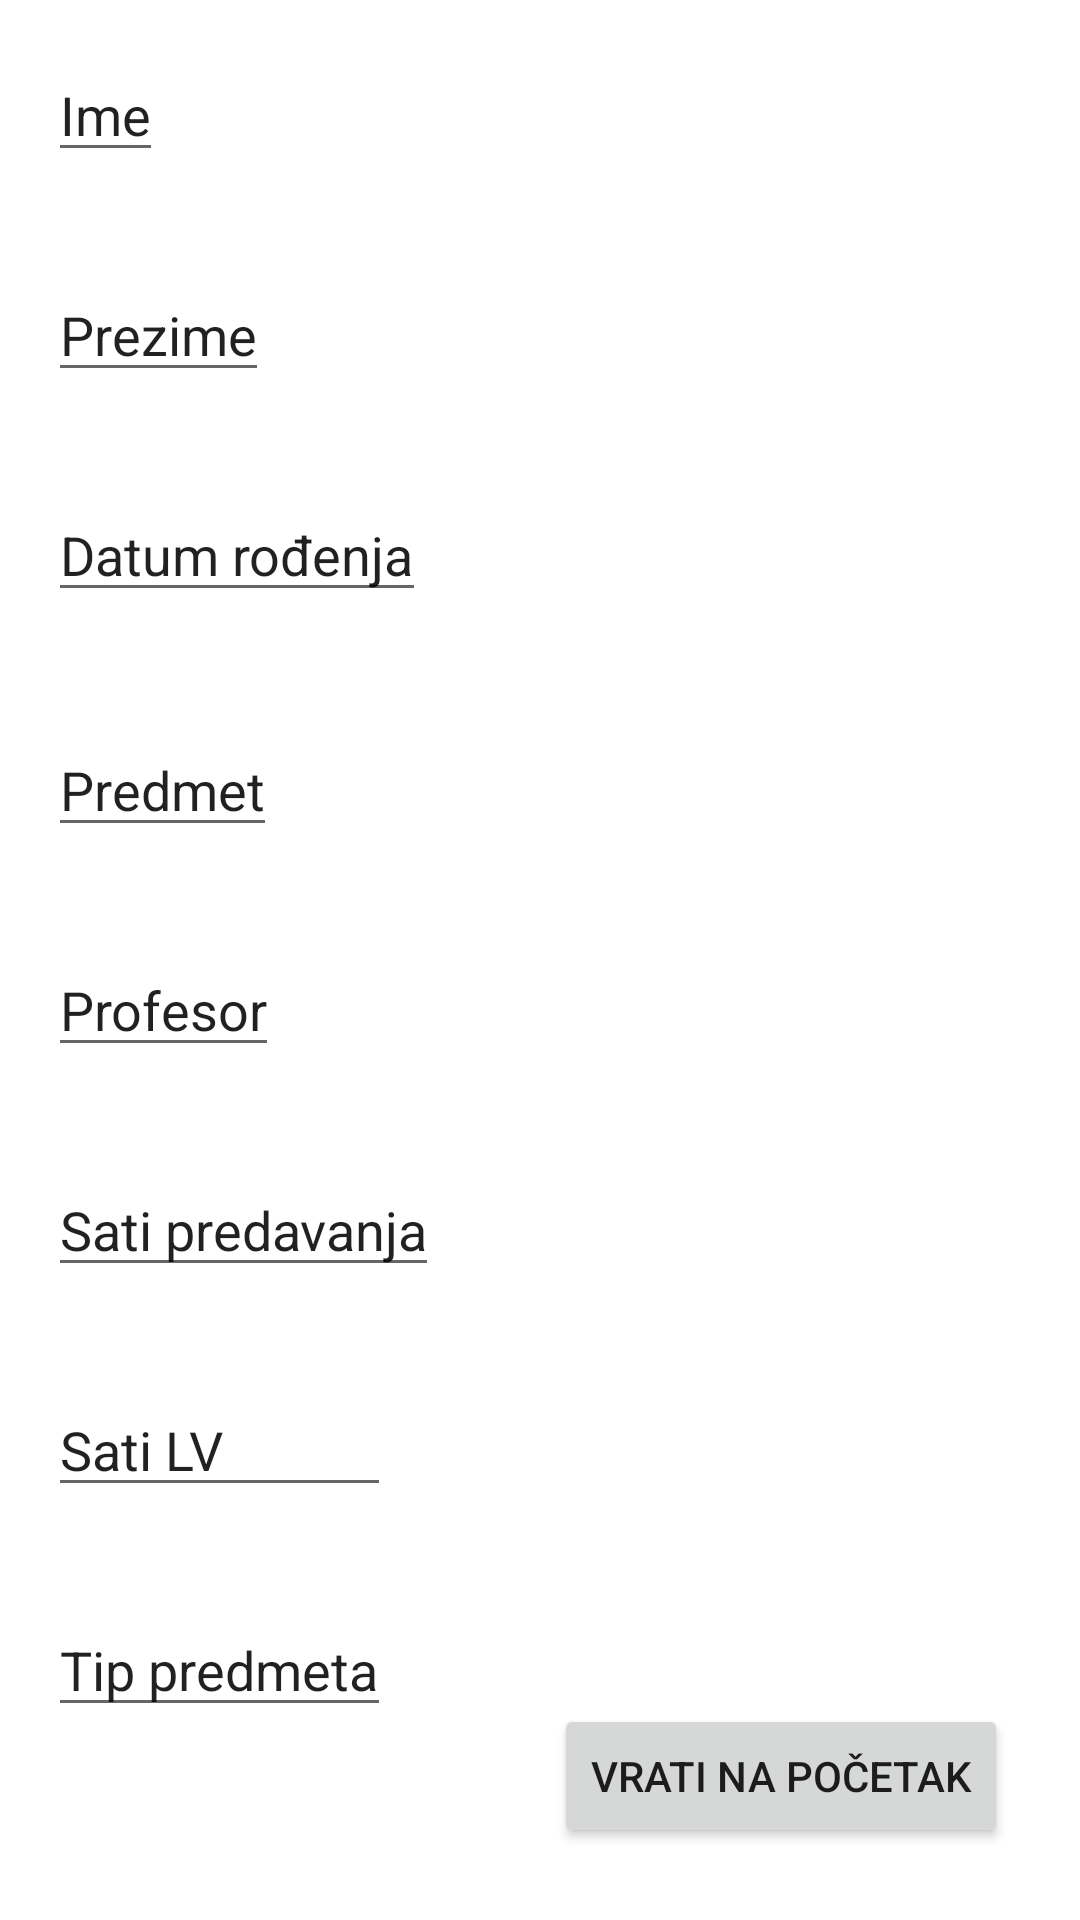

Here is an Android app screen rendered from its layout file. Give the layout XML and the strings, colors and styles it references.
<!-- AndroidManifest.xml: application theme Theme.PMAPresecan -->
<!-- res/layout/activity_summary.xml -->
<?xml version="1.0" encoding="utf-8"?>
<androidx.constraintlayout.widget.ConstraintLayout xmlns:android="http://schemas.android.com/apk/res/android"
    xmlns:app="http://schemas.android.com/apk/res-auto"
    xmlns:tools="http://schemas.android.com/tools"
    android:layout_width="match_parent"
    android:layout_height="match_parent"
    tools:context=".SummaryActivity">

    <TextView
        android:id="@+id/txtIme"
        android:layout_width="0dp"
        android:layout_height="wrap_content"
        android:layout_marginTop="16dp"
        android:layout_marginEnd="16dp"
        android:padding="12dp"
        app:layout_constraintEnd_toEndOf="parent"
        app:layout_constraintHorizontal_bias="0.5"
        app:layout_constraintStart_toEndOf="@+id/editTextTextPersonName5"
        app:layout_constraintTop_toTopOf="parent" />

    <TextView
        android:id="@+id/txtPredmet"
        android:layout_width="0dp"
        android:layout_height="wrap_content"
        android:layout_marginTop="32dp"
        android:layout_marginEnd="16dp"
        android:padding="12dp"
        app:layout_constraintEnd_toEndOf="parent"
        app:layout_constraintHorizontal_bias="0.5"
        app:layout_constraintStart_toEndOf="@+id/editTextTextPersonName9"
        app:layout_constraintTop_toBottomOf="@+id/txtDatum"/>

    <Button
        android:id="@+id/btnPocetak"
        android:layout_width="wrap_content"
        android:layout_height="wrap_content"
        android:layout_marginEnd="24dp"
        android:layout_marginBottom="24dp"
        android:text="@string/button_vrati"
        app:layout_constraintBottom_toBottomOf="parent"
        app:layout_constraintEnd_toEndOf="parent" />

    <EditText
        android:id="@+id/editTextTextPersonName5"
        android:layout_width="wrap_content"
        android:layout_height="wrap_content"
        android:layout_marginStart="16dp"
        android:layout_marginTop="16dp"
        android:layout_marginEnd="16dp"
        android:inputType="textPersonName"
        android:text="@string/label_ime"
        app:layout_constraintEnd_toStartOf="@+id/txtIme"
        app:layout_constraintHorizontal_bias="0.5"
        app:layout_constraintStart_toStartOf="parent"
        app:layout_constraintTop_toTopOf="parent" />

    <EditText
        android:id="@+id/editTextTextPersonName7"
        android:layout_width="wrap_content"
        android:layout_height="wrap_content"
        android:layout_marginStart="16dp"
        android:layout_marginTop="32dp"
        android:layout_marginEnd="16dp"
        android:inputType="textPersonName"
        android:text="@string/label_prezime"
        app:layout_constraintEnd_toStartOf="@+id/txtPrezime"
        app:layout_constraintStart_toStartOf="parent"
        app:layout_constraintTop_toBottomOf="@+id/editTextTextPersonName5" />

    <TextView
        android:id="@+id/txtPrezime"
        android:layout_width="0dp"
        android:layout_height="wrap_content"
        android:layout_marginTop="32dp"
        android:layout_marginEnd="16dp"
        android:padding="12dp"
        app:layout_constraintEnd_toEndOf="parent"
        app:layout_constraintHorizontal_bias="0.5"
        app:layout_constraintStart_toEndOf="@+id/editTextTextPersonName7"
        app:layout_constraintTop_toBottomOf="@+id/txtIme" />

    <EditText
        android:id="@+id/editTextTextPersonName8"
        android:layout_width="wrap_content"
        android:layout_height="wrap_content"
        android:layout_marginStart="16dp"
        android:layout_marginTop="32dp"
        android:layout_marginEnd="16dp"
        android:inputType="textPersonName"
        android:text="@string/label_datumrod"
        app:layout_constraintEnd_toStartOf="@+id/txtDatum"
        app:layout_constraintStart_toStartOf="parent"
        app:layout_constraintTop_toBottomOf="@+id/editTextTextPersonName7" />

    <TextView
        android:id="@+id/txtDatum"
        android:layout_width="0dp"
        android:layout_height="wrap_content"
        android:layout_marginTop="32dp"
        android:layout_marginEnd="16dp"
        android:padding="12dp"
        app:layout_constraintEnd_toEndOf="parent"
        app:layout_constraintHorizontal_bias="0.5"
        app:layout_constraintStart_toEndOf="@+id/editTextTextPersonName8"
        app:layout_constraintTop_toBottomOf="@+id/txtPrezime" />

    <EditText
        android:id="@+id/editTextTextPersonName9"
        android:layout_width="wrap_content"
        android:layout_height="wrap_content"
        android:layout_marginStart="16dp"
        android:layout_marginTop="32dp"
        android:layout_marginEnd="16dp"
        android:inputType="textPersonName"
        android:text="@string/label_predmet"
        app:layout_constraintEnd_toStartOf="@+id/txtPredmet"
        app:layout_constraintStart_toStartOf="parent"
        app:layout_constraintTop_toBottomOf="@+id/txtDatum" />

    <EditText
        android:id="@+id/editTextTextPersonName10"
        android:layout_width="wrap_content"
        android:layout_height="wrap_content"
        android:layout_marginStart="16dp"
        android:layout_marginTop="32dp"
        android:layout_marginEnd="16dp"
        android:inputType="textPersonName"
        android:text="@string/label_profesor"
        app:layout_constraintEnd_toStartOf="@+id/txtProfesor"
        app:layout_constraintStart_toStartOf="parent"
        app:layout_constraintTop_toBottomOf="@+id/editTextTextPersonName9" />

    <TextView
        android:id="@+id/txtProfesor"
        android:layout_width="0dp"
        android:layout_height="wrap_content"
        android:layout_marginTop="32dp"
        android:layout_marginEnd="16dp"
        android:padding="12dp"
        app:layout_constraintEnd_toEndOf="parent"
        app:layout_constraintHorizontal_bias="0.5"
        app:layout_constraintStart_toEndOf="@+id/editTextTextPersonName10"
        app:layout_constraintTop_toBottomOf="@+id/txtPredmet" />

    <EditText
        android:id="@+id/editTextTextPersonName11"
        android:layout_width="wrap_content"
        android:layout_height="wrap_content"
        android:layout_marginStart="16dp"
        android:layout_marginTop="32dp"
        android:layout_marginEnd="16dp"
        android:inputType="textPersonName"
        android:text="@string/label_predavanja"
        app:layout_constraintEnd_toStartOf="@+id/txtPred"
        app:layout_constraintStart_toStartOf="parent"
        app:layout_constraintTop_toBottomOf="@+id/editTextTextPersonName10" />

    <TextView
        android:id="@+id/txtPred"
        android:layout_width="0dp"
        android:layout_height="wrap_content"
        android:layout_marginTop="32dp"
        android:layout_marginEnd="16dp"
        android:padding="12dp"
        app:layout_constraintEnd_toEndOf="parent"
        app:layout_constraintHorizontal_bias="0.5"
        app:layout_constraintStart_toEndOf="@+id/editTextTextPersonName11"
        app:layout_constraintTop_toBottomOf="@+id/txtProfesor" />

    <EditText
        android:id="@+id/editTextTextPersonName12"
        android:layout_width="0dp"
        android:layout_height="wrap_content"
        android:layout_marginStart="16dp"
        android:layout_marginTop="32dp"
        android:layout_marginEnd="16dp"
        android:inputType="textPersonName"
        android:text="@string/label_lv"
        app:layout_constraintEnd_toStartOf="@+id/txtLV"
        app:layout_constraintStart_toStartOf="parent"
        app:layout_constraintTop_toBottomOf="@+id/editTextTextPersonName11" />

    <TextView
        android:id="@+id/txtLV"
        android:layout_width="0dp"
        android:layout_height="wrap_content"
        android:layout_marginTop="32dp"
        android:layout_marginEnd="16dp"
        android:padding="12dp"
        app:layout_constraintEnd_toEndOf="parent"
        app:layout_constraintHorizontal_bias="0.5"
        app:layout_constraintStart_toEndOf="@+id/editTextTextPersonName11"
        app:layout_constraintTop_toBottomOf="@+id/txtPred" />

    <EditText
        android:id="@+id/editTextTextPersonName13"
        android:layout_width="0dp"
        android:layout_height="wrap_content"
        android:layout_marginStart="16dp"
        android:layout_marginTop="32dp"
        android:layout_marginEnd="16dp"
        android:inputType="textPersonName"
        android:text="@string/label_tip"
        app:layout_constraintEnd_toStartOf="@+id/txtTip"
        app:layout_constraintStart_toStartOf="parent"
        app:layout_constraintTop_toBottomOf="@+id/editTextTextPersonName12" />

    <TextView
        android:id="@+id/txtTip"
        android:layout_width="0dp"
        android:layout_height="wrap_content"
        android:layout_marginStart="16dp"
        android:layout_marginTop="32dp"
        android:layout_marginEnd="16dp"
        android:padding="12dp"
        app:layout_constraintEnd_toEndOf="parent"
        app:layout_constraintHorizontal_bias="0.5"
        app:layout_constraintStart_toEndOf="@+id/editTextTextPersonName12"
        app:layout_constraintTop_toBottomOf="@+id/txtLV" />
</androidx.constraintlayout.widget.ConstraintLayout>
<!-- resources referenced by this layout -->
<resources>
  <string name="button_vrati">Vrati na početak</string>
  <string name="label_datumrod">Datum rođenja</string>
  <string name="label_ime">Ime</string>
  <string name="label_lv">Sati LV</string>
  <string name="label_predavanja">Sati predavanja</string>
  <string name="label_predmet">Predmet</string>
  <string name="label_prezime">Prezime</string>
  <string name="label_profesor">Profesor</string>
  <string name="label_tip">Tip predmeta</string>
  <style name="Theme.PMAPresecan" parent="Theme.MaterialComponents.DayNight.DarkActionBar">
          
          <item name="colorPrimary">@color/purple_500</item>
          <item name="colorPrimaryVariant">@color/purple_700</item>
          <item name="colorOnPrimary">@color/white</item>
          
          <item name="colorSecondary">@color/teal_200</item>
          <item name="colorSecondaryVariant">@color/teal_700</item>
          <item name="colorOnSecondary">@color/black</item>
          
          <item name="android:statusBarColor" tools:targetApi="l">?attr/colorPrimaryVariant</item>
          
      </style>
  <!-- not gathered from this repository: default colours our renderer supplied (Android Studio template values) -->
  <color name="purple_500">#FF6200EE</color>
  <color name="purple_700">#FF3700B3</color>
  <color name="teal_200">#FF03DAC5</color>
  <color name="teal_700">#FF018786</color>
  <color name="black">#FF000000</color>
  <color name="white">#FFFFFFFF</color>
</resources>
